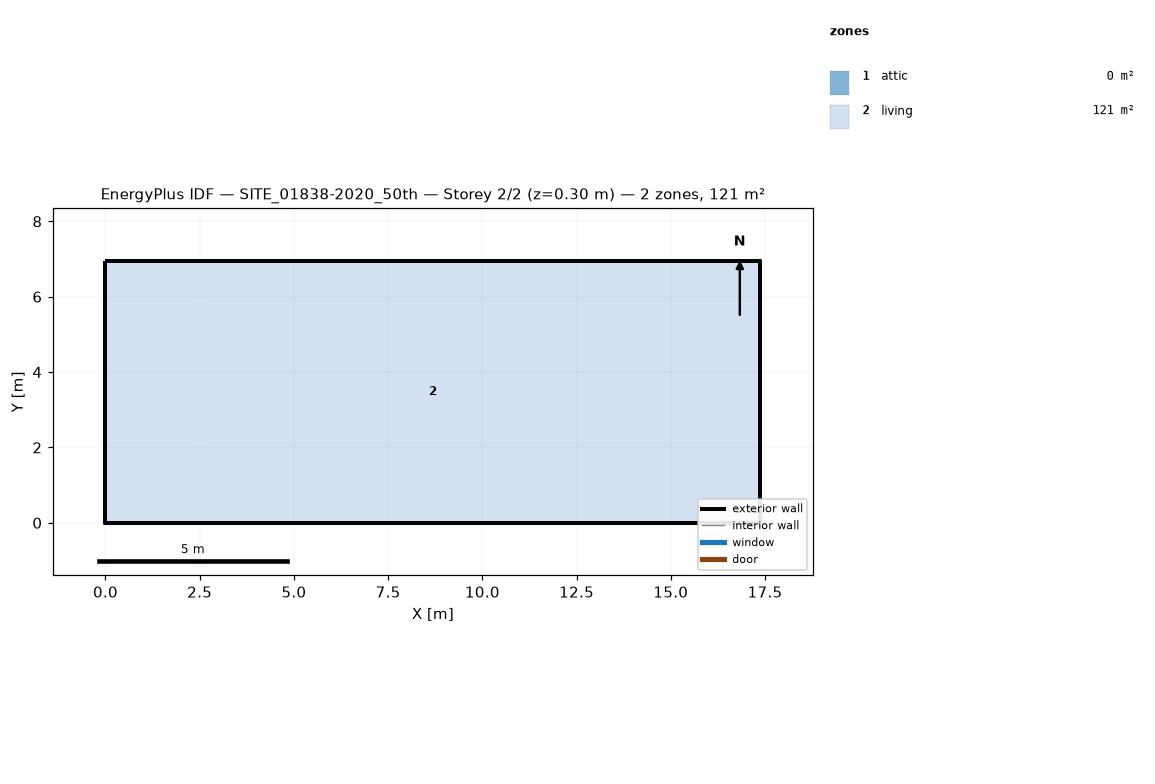
=== STOREY PLAN SPEC (per zone: floor XY polygon, exterior-wall plan segments, windows/doors) ===
zone 1: attic  (0.0 m²)
  exterior wall: (17.38, 0.00) – (17.38, 6.95) – (17.38, 3.48)  [10.4 m]
  exterior wall: (0.00, 6.95) – (0.00, 0.00) – (0.00, 3.48)  [10.4 m]
zone 2: living  (120.8 m²)
  floor: (0.00, 0.00) (0.00, 6.95) (17.38, 6.95) (17.38, 0.00)
  exterior wall: (0.00, 0.00) – (17.38, 0.00)  [17.4 m]
  exterior wall: (17.38, 0.00) – (17.38, 6.95)  [7.0 m]
  exterior wall: (17.38, 6.95) – (0.00, 6.95)  [17.4 m]
  exterior wall: (0.00, 6.95) – (0.00, 0.00)  [7.0 m]

=== DERIVED (storey summary) ===
Building: SITE_01838-2020_50th
Storey: 2 of 2  (floor level z = 0.30 m)
Storey gross floor area: 120.8 m²
Zones on this storey: 2
  - attic: floor 0.0 m²; exterior wall 20.9 m (8.1 m²); WWR 0.0%
  - living: floor 120.8 m²; exterior wall 48.7 m (105.9 m²); WWR 0.0%
Zone adjacency: (none detected)